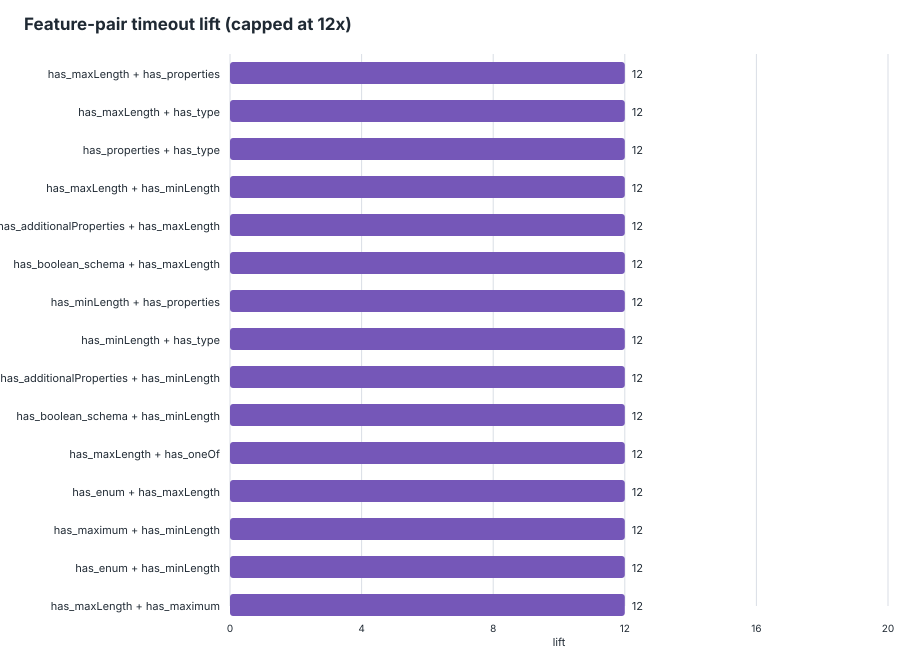

The data file committed next to this chart (first rows):
feature_pair, feature_a, feature_b, schemas_with_pair, schemas_without_pair, support, timeout_with_pair, timeout_without_pair, timeout_denominator_with, timeout_denominator_without, timeout_rate_with, timeout_rate_without, lift, delta, eligible_lift
has_maxLength__AND__has_properties, has_maxLength, has_properties, 153, 1636, 0.08552, 24, 0, 153, 1636, 0.1569, 0, inf, 0.1569, true
has_maxLength__AND__has_type, has_maxLength, has_type, 154, 1635, 0.08608, 24, 0, 154, 1635, 0.1558, 0, inf, 0.1558, true
has_properties__AND__has_type, has_properties, has_type, 1771, 18, 0.9899, 24, 0, 1771, 18, 0.01355, 0, inf, 0.01355, true
has_maxLength__AND__has_minLength, has_maxLength, has_minLength, 103, 1686, 0.05757, 22, 2, 103, 1686, 0.2136, 0.001186, 180.1, 0.2124, true
has_additionalProperties__AND__has_maxLe…, has_additionalProperties, has_maxLength, 99, 1690, 0.05534, 21, 3, 99, 1690, 0.2121, 0.001775, 119.5, 0.2103, true
has_boolean_schema__AND__has_maxLength, has_boolean_schema, has_maxLength, 99, 1690, 0.05534, 21, 3, 99, 1690, 0.2121, 0.001775, 119.5, 0.2103, true
has_minLength__AND__has_properties, has_minLength, has_properties, 195, 1594, 0.109, 22, 2, 195, 1594, 0.1128, 0.001255, 89.92, 0.1116, true
has_minLength__AND__has_type, has_minLength, has_type, 196, 1593, 0.1096, 22, 2, 196, 1593, 0.1122, 0.001255, 89.4, 0.111, true
has_additionalProperties__AND__has_minLe…, has_additionalProperties, has_minLength, 109, 1680, 0.06093, 20, 4, 109, 1680, 0.1835, 0.002381, 77.06, 0.1811, true
has_boolean_schema__AND__has_minLength, has_boolean_schema, has_minLength, 109, 1680, 0.06093, 20, 4, 109, 1680, 0.1835, 0.002381, 77.06, 0.1811, true
has_maxLength__AND__has_oneOf, has_maxLength, has_oneOf, 15, 1774, 0.008385, 6, 18, 15, 1774, 0.4, 0.01015, 39.42, 0.3899, true
has_enum__AND__has_maxLength, has_enum, has_maxLength, 48, 1741, 0.02683, 12, 12, 48, 1741, 0.25, 0.006893, 36.27, 0.2431, true
has_maximum__AND__has_minLength, has_maximum, has_minLength, 5, 1784, 0.002795, 2, 22, 5, 1784, 0.4, 0.01233, 32.44, 0.3877, true
has_enum__AND__has_minLength, has_enum, has_minLength, 47, 1742, 0.02627, 11, 13, 47, 1742, 0.234, 0.007463, 31.36, 0.2266, true
has_maxLength__AND__has_maximum, has_maxLength, has_maximum, 6, 1783, 0.003354, 2, 22, 6, 1783, 0.3333, 0.01234, 27.02, 0.321, true
has_minLength__AND__has_oneOf, has_minLength, has_oneOf, 19, 1770, 0.01062, 5, 19, 19, 1770, 0.2632, 0.01073, 24.52, 0.2524, true
has_maxLength__AND__has_patternPropertie…, has_maxLength, has_patternProperties, 7, 1782, 0.003913, 2, 22, 7, 1782, 0.2857, 0.01235, 23.14, 0.2734, true
has_minLength__AND__has_patternPropertie…, has_minLength, has_patternProperties, 8, 1781, 0.004472, 2, 22, 8, 1781, 0.25, 0.01235, 20.24, 0.2376, true
has_maxLength__AND__has_minimum, has_maxLength, has_minimum, 14, 1775, 0.007826, 3, 21, 14, 1775, 0.2143, 0.01183, 18.11, 0.2025, true
has_maxLength__AND__has_required, has_maxLength, has_required, 114, 1675, 0.06372, 13, 11, 114, 1675, 0.114, 0.006567, 17.36, 0.1075, true
has_maxItems__AND__has_maxLength, has_maxItems, has_maxLength, 5, 1784, 0.002795, 1, 23, 5, 1784, 0.2, 0.01289, 15.51, 0.1871, true
has_items__AND__has_maxLength, has_items, has_maxLength, 30, 1759, 0.01677, 5, 19, 30, 1759, 0.1667, 0.0108, 15.43, 0.1559, true
has_minLength__AND__has_minimum, has_minLength, has_minimum, 18, 1771, 0.01006, 3, 21, 18, 1771, 0.1667, 0.01186, 14.06, 0.1548, true
has_boolean_schema__AND__has_oneOf, has_boolean_schema, has_oneOf, 44, 1745, 0.02459, 6, 18, 44, 1745, 0.1364, 0.01032, 13.22, 0.126, true
has_maxItems__AND__has_minLength, has_maxItems, has_minLength, 6, 1783, 0.003354, 1, 23, 6, 1783, 0.1667, 0.0129, 12.92, 0.1538, true
has_additionalProperties__AND__has_oneOf, has_additionalProperties, has_oneOf, 46, 1743, 0.02571, 6, 18, 46, 1743, 0.1304, 0.01033, 12.63, 0.1201, true
has_additionalProperties__AND__has_boole…, has_additionalProperties, has_boolean_schema, 783, 1006, 0.4377, 21, 3, 783, 1006, 0.02682, 0.002982, 8.994, 0.02384, true
has_boolean_schema__AND__has_properties, has_boolean_schema, has_properties, 783, 1006, 0.4377, 21, 3, 783, 1006, 0.02682, 0.002982, 8.994, 0.02384, true
has_maxLength__AND__has_pattern, has_maxLength, has_pattern, 39, 1750, 0.0218, 4, 20, 39, 1750, 0.1026, 0.01143, 8.974, 0.09114, true
has_boolean_schema__AND__has_type, has_boolean_schema, has_type, 788, 1001, 0.4405, 21, 3, 788, 1001, 0.02665, 0.002997, 8.892, 0.02365, true
has_minLength__AND__has_required, has_minLength, has_required, 158, 1631, 0.08832, 11, 13, 158, 1631, 0.06962, 0.007971, 8.735, 0.06165, true
has_items__AND__has_minLength, has_items, has_minLength, 53, 1736, 0.02963, 5, 19, 53, 1736, 0.09434, 0.01094, 8.62, 0.08339, true
has_minimum__AND__has_oneOf, has_minimum, has_oneOf, 9, 1780, 0.005031, 1, 23, 9, 1780, 0.1111, 0.01292, 8.599, 0.09819, true
has_additionalProperties__AND__has_prope…, has_additionalProperties, has_properties, 803, 986, 0.4489, 21, 3, 803, 986, 0.02615, 0.003043, 8.595, 0.02311, true
has_additionalProperties__AND__has_type, has_additionalProperties, has_type, 810, 979, 0.4528, 21, 3, 810, 979, 0.02593, 0.003064, 8.46, 0.02286, true
has_minLength__AND__has_pattern, has_minLength, has_pattern, 43, 1746, 0.02404, 4, 20, 43, 1746, 0.09302, 0.01145, 8.121, 0.08157, true
has_items__AND__has_oneOf, has_items, has_oneOf, 32, 1757, 0.01789, 3, 21, 32, 1757, 0.09375, 0.01195, 7.844, 0.0818, true
has_oneOf__AND__has_properties, has_oneOf, has_properties, 73, 1716, 0.0408, 6, 18, 73, 1716, 0.08219, 0.01049, 7.836, 0.0717, true
has_enum__AND__has_patternProperties, has_enum, has_patternProperties, 10, 1779, 0.00559, 1, 23, 10, 1779, 0.1, 0.01293, 7.735, 0.08707, true
has_enum__AND__has_maximum, has_enum, has_maximum, 21, 1768, 0.01174, 2, 22, 21, 1768, 0.09524, 0.01244, 7.654, 0.08279, true
has_oneOf__AND__has_type, has_oneOf, has_type, 75, 1714, 0.04192, 6, 18, 75, 1714, 0.08, 0.0105, 7.618, 0.0695, true
has_enum__AND__has_oneOf, has_enum, has_oneOf, 33, 1756, 0.01845, 3, 21, 33, 1756, 0.09091, 0.01196, 7.602, 0.07895, true
has_maxItems__AND__has_pattern, has_maxItems, has_pattern, 11, 1778, 0.006149, 1, 23, 11, 1778, 0.09091, 0.01294, 7.028, 0.07797, true
has_boolean_schema__AND__has_enum, has_boolean_schema, has_enum, 191, 1598, 0.1068, 10, 14, 191, 1598, 0.05236, 0.008761, 5.976, 0.0436, true
has_additionalProperties__AND__has_enum, has_additionalProperties, has_enum, 194, 1595, 0.1084, 10, 14, 194, 1595, 0.05155, 0.008777, 5.873, 0.04277, true
has_pattern__AND__has_patternProperties, has_pattern, has_patternProperties, 14, 1775, 0.007826, 1, 23, 14, 1775, 0.07143, 0.01296, 5.512, 0.05847, true
has_additionalProperties__AND__has_patte…, has_additionalProperties, has_patternProperties, 32, 1757, 0.01789, 2, 22, 32, 1757, 0.0625, 0.01252, 4.991, 0.04998, true
has_boolean_schema__AND__has_patternProp…, has_boolean_schema, has_patternProperties, 32, 1757, 0.01789, 2, 22, 32, 1757, 0.0625, 0.01252, 4.991, 0.04998, true
has_enum__AND__has_minimum, has_enum, has_minimum, 52, 1737, 0.02907, 3, 21, 52, 1737, 0.05769, 0.01209, 4.772, 0.0456, true
has_oneOf__AND__has_required, has_oneOf, has_required, 58, 1731, 0.03242, 3, 21, 58, 1731, 0.05172, 0.01213, 4.264, 0.03959, true
has_patternProperties__AND__has_properti…, has_patternProperties, has_properties, 38, 1751, 0.02124, 2, 22, 38, 1751, 0.05263, 0.01256, 4.189, 0.04007, true
has_additionalProperties__AND__has_maxim…, has_additionalProperties, has_maximum, 40, 1749, 0.02236, 2, 22, 40, 1749, 0.05, 0.01258, 3.975, 0.03742, true
has_boolean_schema__AND__has_maximum, has_boolean_schema, has_maximum, 41, 1748, 0.02292, 2, 22, 41, 1748, 0.04878, 0.01259, 3.876, 0.03619, true
has_boolean_schema__AND__has_maxItems, has_boolean_schema, has_maxItems, 20, 1769, 0.01118, 1, 23, 20, 1769, 0.05, 0.013, 3.846, 0.037, true
has_patternProperties__AND__has_type, has_patternProperties, has_type, 44, 1745, 0.02459, 2, 22, 44, 1745, 0.04545, 0.01261, 3.605, 0.03285, true
has_additionalProperties__AND__has_maxIt…, has_additionalProperties, has_maxItems, 22, 1767, 0.0123, 1, 23, 22, 1767, 0.04545, 0.01302, 3.492, 0.03244, true
has_enum__AND__has_type, has_enum, has_type, 417, 1372, 0.2331, 12, 12, 417, 1372, 0.02878, 0.008746, 3.29, 0.02003, true
has_enum__AND__has_properties, has_enum, has_properties, 419, 1370, 0.2342, 12, 12, 419, 1370, 0.02864, 0.008759, 3.27, 0.01988, true
has_enum__AND__has_items, has_enum, has_items, 109, 1680, 0.06093, 4, 20, 109, 1680, 0.0367, 0.0119, 3.083, 0.02479, true
has_maxItems__AND__has_required, has_maxItems, has_required, 27, 1762, 0.01509, 1, 23, 27, 1762, 0.03704, 0.01305, 2.837, 0.02398, true
... 235 more rows
